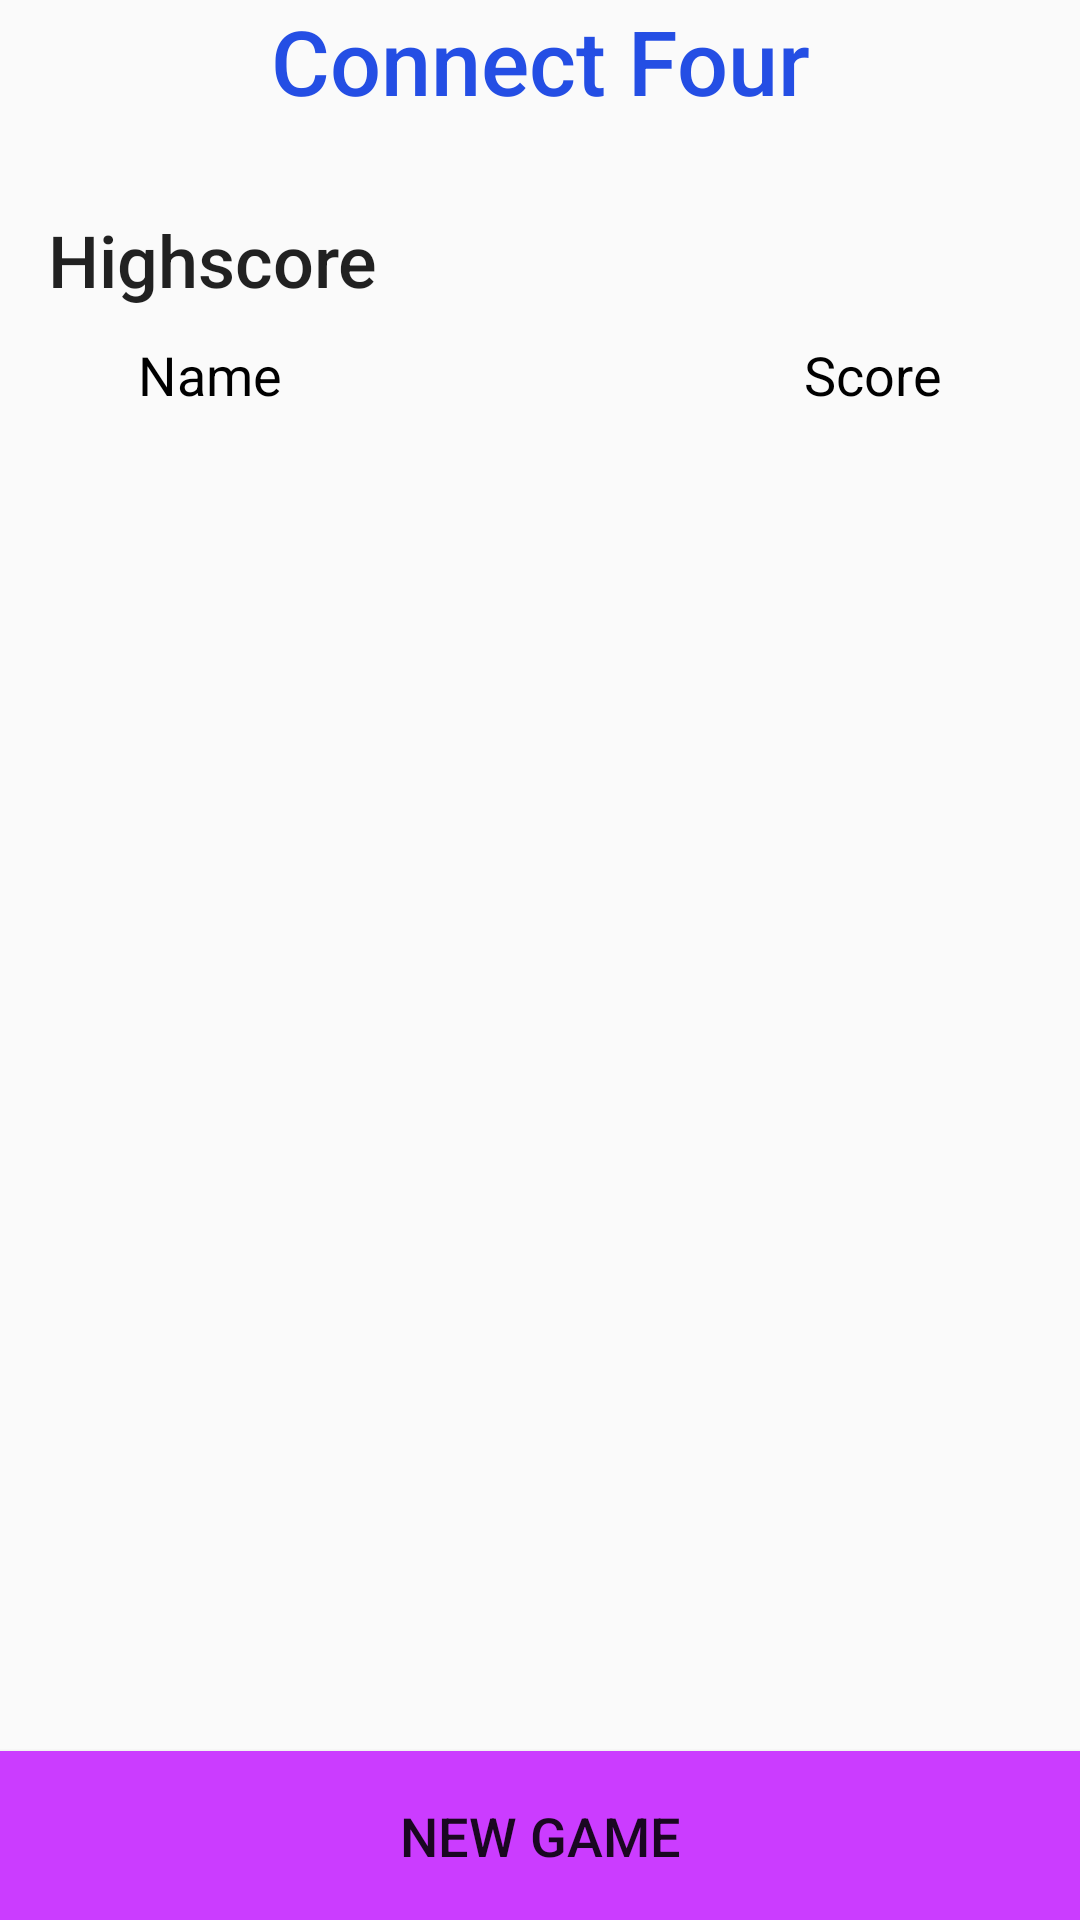

Produce the Android XML layout that renders to this screen, including the resource entries it uses.
<!-- AndroidManifest.xml: application theme AppTheme -->
<!-- res/layout/fragment_home.xml -->
<RelativeLayout xmlns:android="http://schemas.android.com/apk/res/android"
    xmlns:tools="http://schemas.android.com/tools"
    android:layout_width="match_parent"
    android:layout_height="match_parent"
    tools:context="com.example.connect4.android.fragment.HomeFragment">

    <Button
        android:id="@+id/btn_new_game"
        style="@style/BottomButton"
        android:text="@string/btn_new_game" />

    <RelativeLayout
        android:layout_width="wrap_content"
        android:layout_height="wrap_content"
        android:layout_alignParentTop="true"
        android:layout_above="@id/btn_new_game"
        android:paddingEnd="@dimen/activity_horizontal_margin"
        android:paddingStart="@dimen/activity_horizontal_margin">

        <TextView
            android:id="@+id/tv_home_title"
            style="@style/TopTitleTextView"
            android:text="@string/tv_home_title" />


        <RelativeLayout
            android:layout_width="match_parent"
            android:layout_height="wrap_content"

            android:layout_below="@id/tv_home_title">

            <TextView
                android:id="@+id/tv_highscore_title"
                style="@style/SubTitleTextView"
                android:layout_alignParentTop="true"
                android:text="@string/tv_highscore_title" />


            <LinearLayout
                android:id="@+id/tv_highscore_columns"
                android:layout_width="match_parent"
                android:layout_height="wrap_content"
                android:layout_below="@id/tv_highscore_title"
                android:paddingLeft="30dp"
                android:paddingRight="30dp"
                android:weightSum="1">

                <TextView
                    android:layout_width="0dp"
                    android:layout_height="wrap_content"
                    android:layout_weight="1"
                    android:text="@string/tv_highscore_name"
                    android:textColor="@android:color/black" />

                <TextView
                    android:layout_width="wrap_content"
                    android:layout_height="wrap_content"
                    android:text="@string/tv_highscore_score"
                    android:textColor="@android:color/black" />
            </LinearLayout>

            <ListView
                android:id="@+id/list_highscore"
                android:layout_width="match_parent"
                android:layout_height="match_parent"
                android:layout_below="@id/tv_highscore_columns" />
        </RelativeLayout>
    </RelativeLayout>



</RelativeLayout>
<!-- resources referenced by this layout -->
<resources>
  <dimen name="activity_horizontal_margin">16dp</dimen>
  <string name="btn_new_game">New game</string>
  <string name="tv_highscore_name">Name</string>
  <string name="tv_highscore_score">Score</string>
  <string name="tv_highscore_title">Highscore</string>
  <string name="tv_home_title">Connect Four</string>
  <style name="BottomButton" parent="Widget.AppCompat.Button">
          <item name="android:background">@color/colorAccent</item>
          <item name="android:layout_width">match_parent</item>
          <item name="android:layout_height">wrap_content</item>
          <item name="android:layout_alignParentBottom">true</item>
          <item name="android:paddingTop">@dimen/bottom_button_padding</item>
          <item name="android:paddingBottom">@dimen/bottom_button_padding</item>
      </style>
  <style name="SubTitleTextView" parent="TextAppearance.AppCompat.Title">
          <item name="android:textSize">@dimen/sub_title_text_size</item>
          <item name="android:layout_width">wrap_content</item>
          <item name="android:layout_height">wrap_content</item>
          <item name="android:layout_marginBottom">10dp</item>
  
      </style>
  <style name="TopTitleTextView" parent="TextAppearance.AppCompat.Title">
          <item name="android:textColor">@color/colorPrimary</item>
          <item name="android:layout_width">match_parent</item>
          <item name="android:layout_height">wrap_content</item>
          <item name="android:layout_alignParentTop">true</item>
          <item name="android:gravity">center_horizontal</item>
          <item name="android:textSize">@dimen/top_title_text_size</item>
          <item name="android:layout_marginBottom">30dp</item>
  
      </style>
  <style name="AppTheme" parent="Theme.AppCompat.Light.NoActionBar">
          
          <item name="colorPrimary">@color/colorPrimary</item>
          <item name="colorPrimaryDark">@color/colorPrimaryDark</item>
          <item name="colorAccent">@color/colorAccent</item>
          <item name="android:textSize">@dimen/normal_text_size</item>
  
      </style>
  <color name="colorAccent">#cb3cff</color>
  <dimen name="bottom_button_padding">16dp</dimen>
  <dimen name="sub_title_text_size">24sp</dimen>
  <color name="colorPrimary">#244ee4</color>
  <dimen name="top_title_text_size">30sp</dimen>
  <color name="colorPrimaryDark">#1f3dab</color>
  <dimen name="normal_text_size">18sp</dimen>
</resources>
